pico-8 play session: mixed d-pad (fixed 12-tick cycle)

[t = 1 s] mixed d-pad (1.2s cycle ×~1): → ← ↑ ↓ + 🅾/❎ taps, ~1s
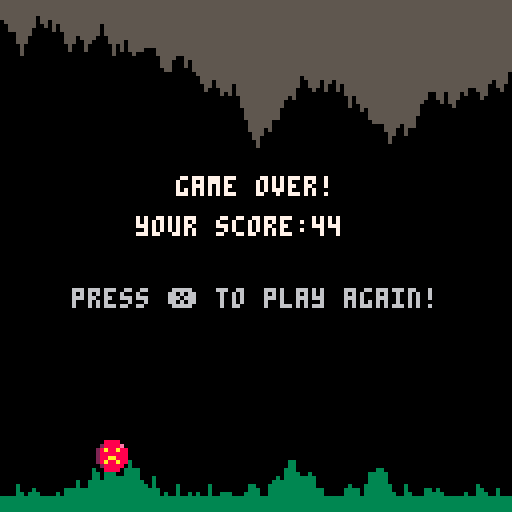
[t = 2 s] mixed d-pad (1.2s cycle ×~1): → ← ↑ ↓ + 🅾/❎ taps, ~2s
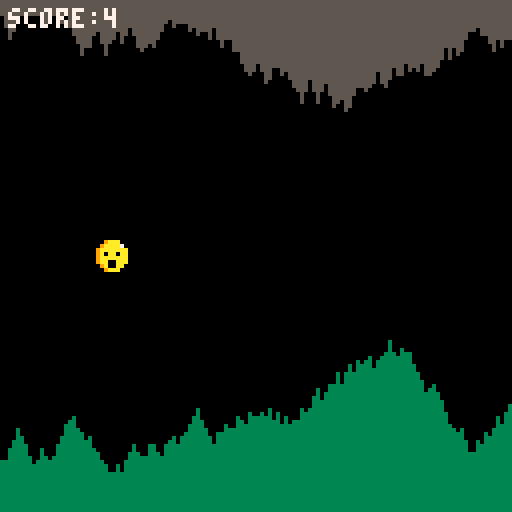
[t = 4 s] mixed d-pad (1.2s cycle ×~3): → ← ↑ ↓ + 🅾/❎ taps, ~4s
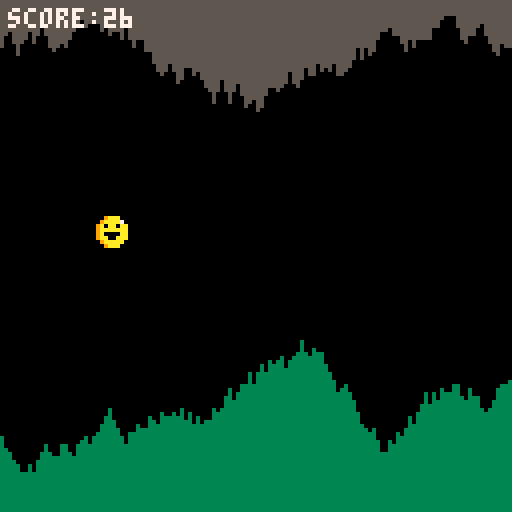
[t = 6 s] mixed d-pad (1.2s cycle ×~5): → ← ↑ ↓ + 🅾/❎ taps, ~6s
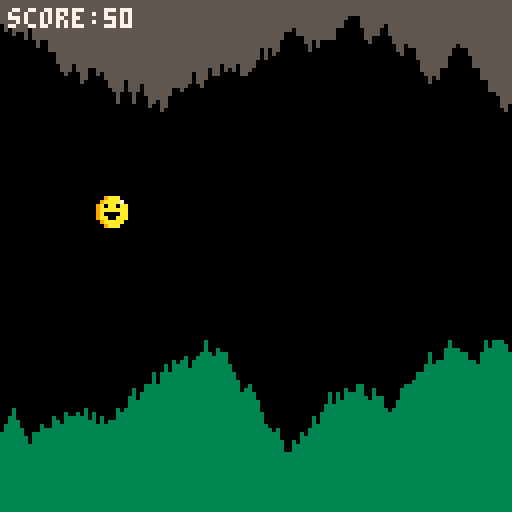
[t = 8 s] mixed d-pad (1.2s cycle ×~6): → ← ↑ ↓ + 🅾/❎ taps, ~8s
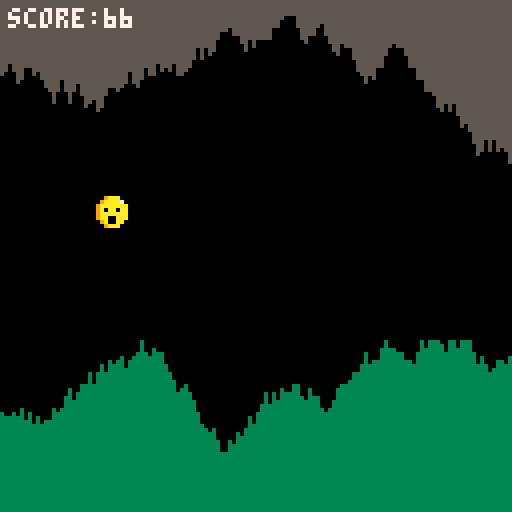

pico-8 cartridge
version 32
__lua__
function _init()
 game_over=false
 make_cave()
 make_player()
end

function _update()
	if (not game_over) then
		update_cave()
		move_player()
		check_hit()
	else
		if (btnp(5)) _init() --restart
	end
end

function _draw()
 cls()
 draw_cave()
 draw_player()

	if (game_over) then
  print("game over!",44,44,7)
  print("your score:"..player.score,34,54,7)
 	print("press ❎ to play again!",18,72,6)
 else
  print("score:"..player.score,2,2,7)
	end
end




-->8
function make_player()
player={}
  player.x=24
  player.y=60
  player.dy=0
  player.rise=1
  player.fall=2 
  player.dead=3
  player.speed=2 --fly speed
  player.score=0
end
 function draw_player()
  if (game_over) then
   spr(player.dead,player.x,player.y)
  elseif (player.dy<0) then
   spr(player.rise,player.x,player.y)
  else
   spr(player.fall,player.x,player.y)
  end
end

function move_player()
  gravity=0.2 --bigger means more gravity!
  player.dy+=gravity --add gravity
  --jump
  if (btnp(2)) then
   player.dy-=3 --rise speed
   sfx(0)
  end
  --move to new position
  player.y+=player.dy
  
  --update score
  player.score+=player.speed
  
 end
 
function check_hit()
 for i=player.x,player.x+7 do
  if (cave[i+1].top>player.y
   or cave[i+1].btm<player.y+7) then
   game_over=true
   sfx(1)
 	end 
 end
end
-->8
function make_cave()
  cave={{["top"]=5,["btm"]=119}}
  top=45 --how low can the ceiling go?
  btm=85 --how high can the floor get?
end

function update_cave()
  --remove the back of the cave
 if (#cave>player.speed) then
  for i=1,player.speed do
   del(cave,cave[1])
		end
	end
  --add more cave
 while (#cave<128) do
  local col={}
  local up=flr(rnd(7)-3)
  local dwn=flr(rnd(7)-3)
  col.top=mid(3,cave[#cave].top+up,top)
  col.btm=mid(btm,cave[#cave].btm+dwn,124)
  add(cave,col)
	end 
end

function draw_cave()
 top_color=5 --play with these!
 btm_color=3 --choose your own colors!
 for i=1,#cave do
  line(i-1,0,i-1,cave[i].top,top_color)
  line(i-1,127,i-1,cave[i].btm,btm_color)
 end
end
__gfx__
00000000009aaa00009aaa0000888800000000000000000000000000000000000000000000000000000000000000000000000000000000000000000000000000
0000000009aaaa7009aaaa70028888e0000000000000000000000000000000000000000000000000000000000000000000000000000000000000000000000000
000000009a0aa0aa9aaaaaaa28a88a88000000000000000000000000000000000000000000000000000000000000000000000000000000000000000000000000
000000009aaaaaaa9a0aa0aa28888888000000000000000000000000000000000000000000000000000000000000000000000000000000000000000000000000
000000009a0000aa9aaaaaaa288aa888000000000000000000000000000000000000000000000000000000000000000000000000000000000000000000000000
000000009aa00aaa9aa00aaa28a88a88000000000000000000000000000000000000000000000000000000000000000000000000000000000000000000000000
0000000009aaaaa009a00aa002888880000000000000000000000000000000000000000000000000000000000000000000000000000000000000000000000000
00000000009aaa00009aaa0000888800000000000000000000000000000000000000000000000000000000000000000000000000000000000000000000000000
